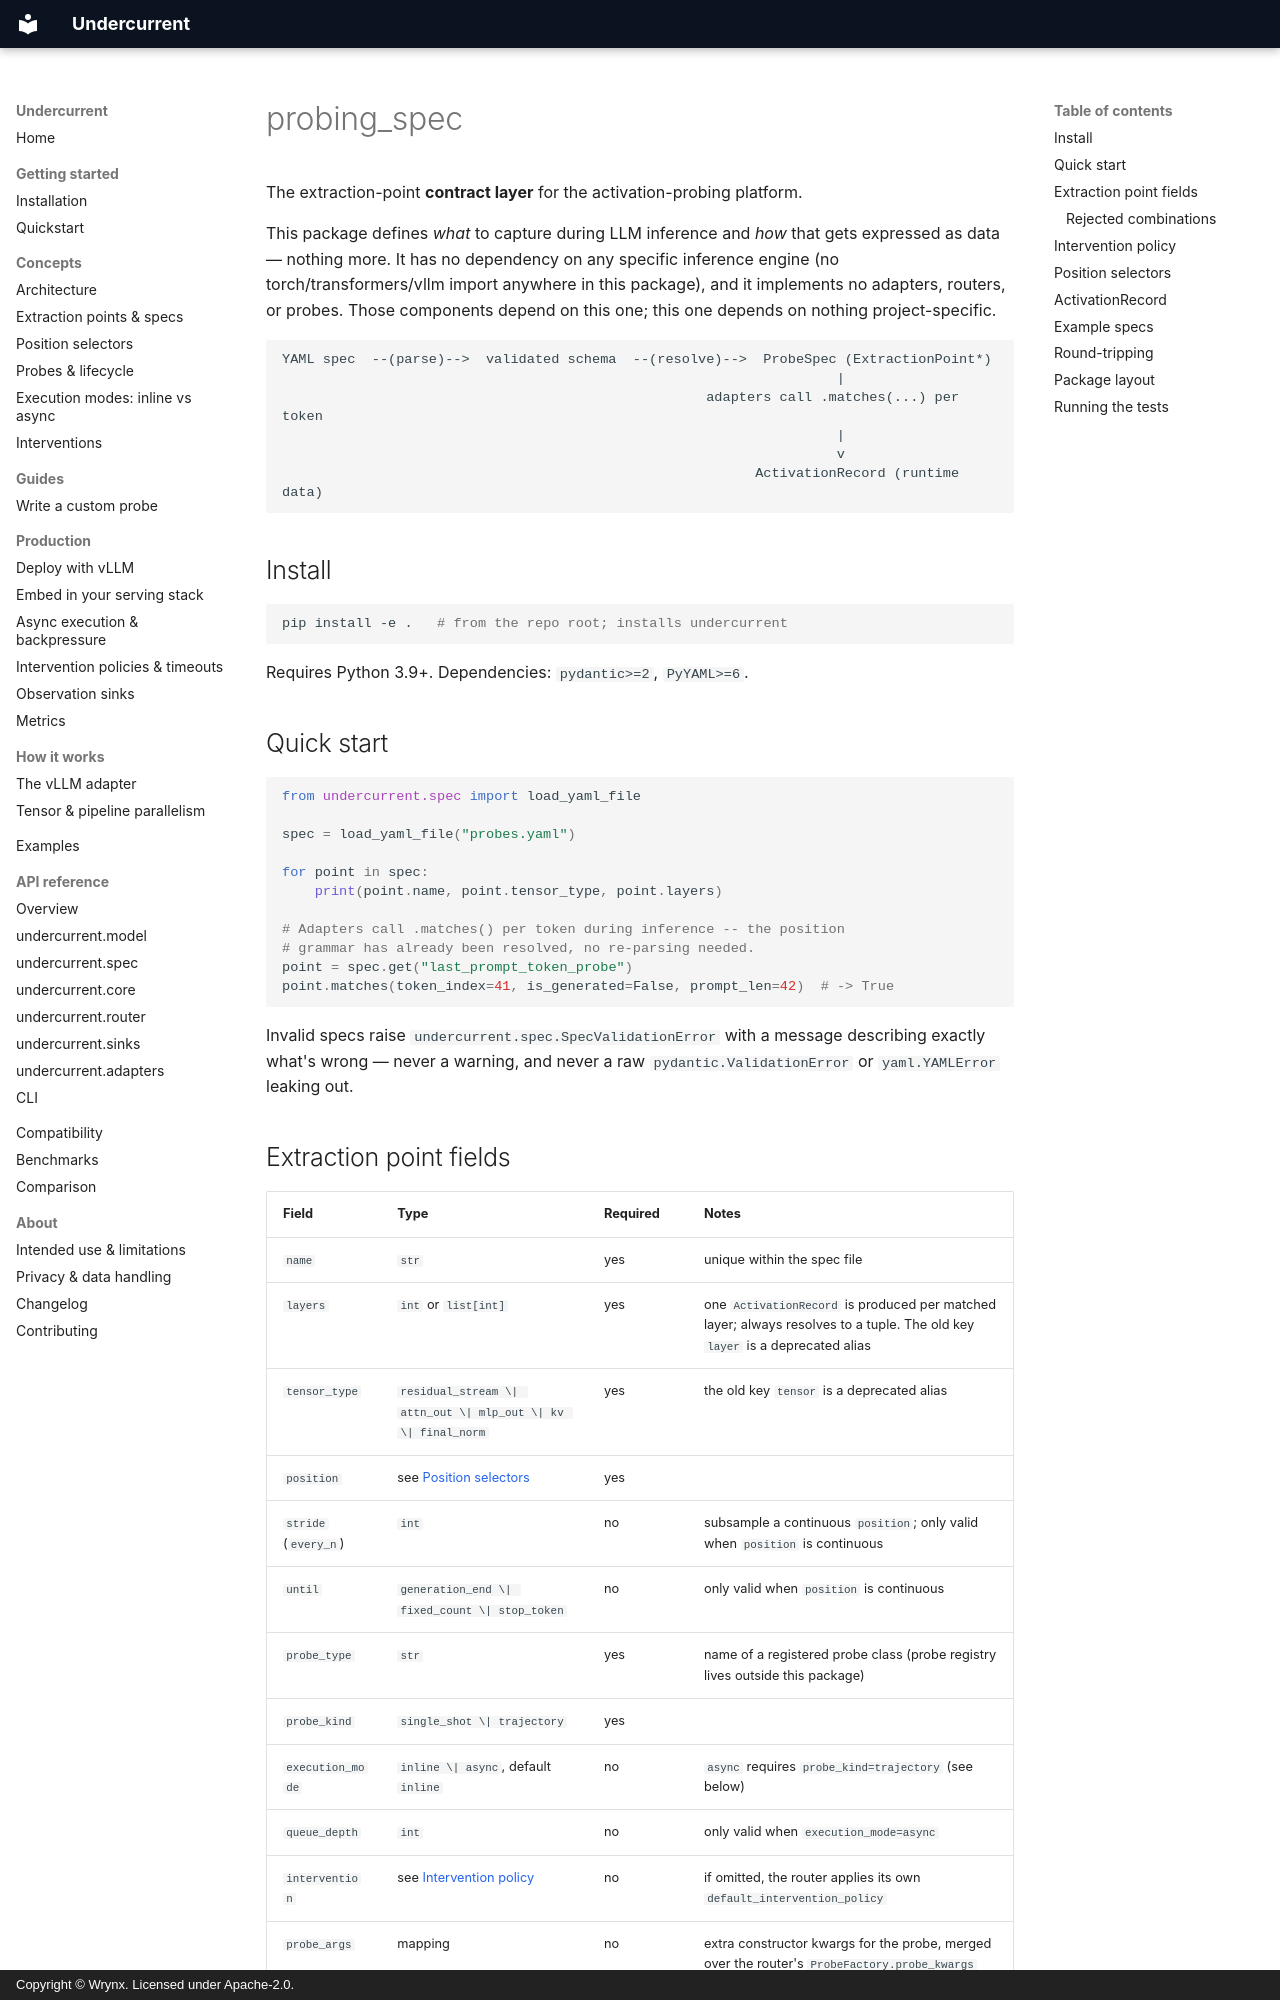

repository: wrynx/undercurrent · page: _legacy/probing_spec/index.html · generator: mkdocs · copyright: Copyright © Wrynx. Licensed under Apache-2.0.

# probing_spec

The extraction-point **contract layer** for the activation-probing platform.

This package defines *what* to capture during LLM inference and *how* that
gets expressed as data — nothing more. It has no dependency on any specific
inference engine (no torch/transformers/vllm import anywhere in this
package), and it implements no adapters, routers, or probes. Those
components depend on this one; this one depends on nothing project-specific.

```
YAML spec  --(parse)-->  validated schema  --(resolve)-->  ProbeSpec (ExtractionPoint*)
                                                                    |
                                                    adapters call .matches(...) per token
                                                                    |
                                                                    v
                                                          ActivationRecord (runtime data)
```

## Install

```bash
pip install -e .   # from the repo root; installs undercurrent
```

Requires Python 3.9+. Dependencies: `pydantic>=2`, `PyYAML>=6`.

## Quick start

```python
from undercurrent.spec import load_yaml_file

spec = load_yaml_file("probes.yaml")

for point in spec:
    print(point.name, point.tensor_type, point.layers)

# Adapters call .matches() per token during inference -- the position
# grammar has already been resolved, no re-parsing needed.
point = spec.get("last_prompt_token_probe")
point.matches(token_index=41, is_generated=False, prompt_len=42)  # -> True
```

Invalid specs raise `undercurrent.spec.SpecValidationError` with a message
describing exactly what's wrong — never a warning, and never a raw
`pydantic.ValidationError` or `yaml.YAMLError` leaking out.
